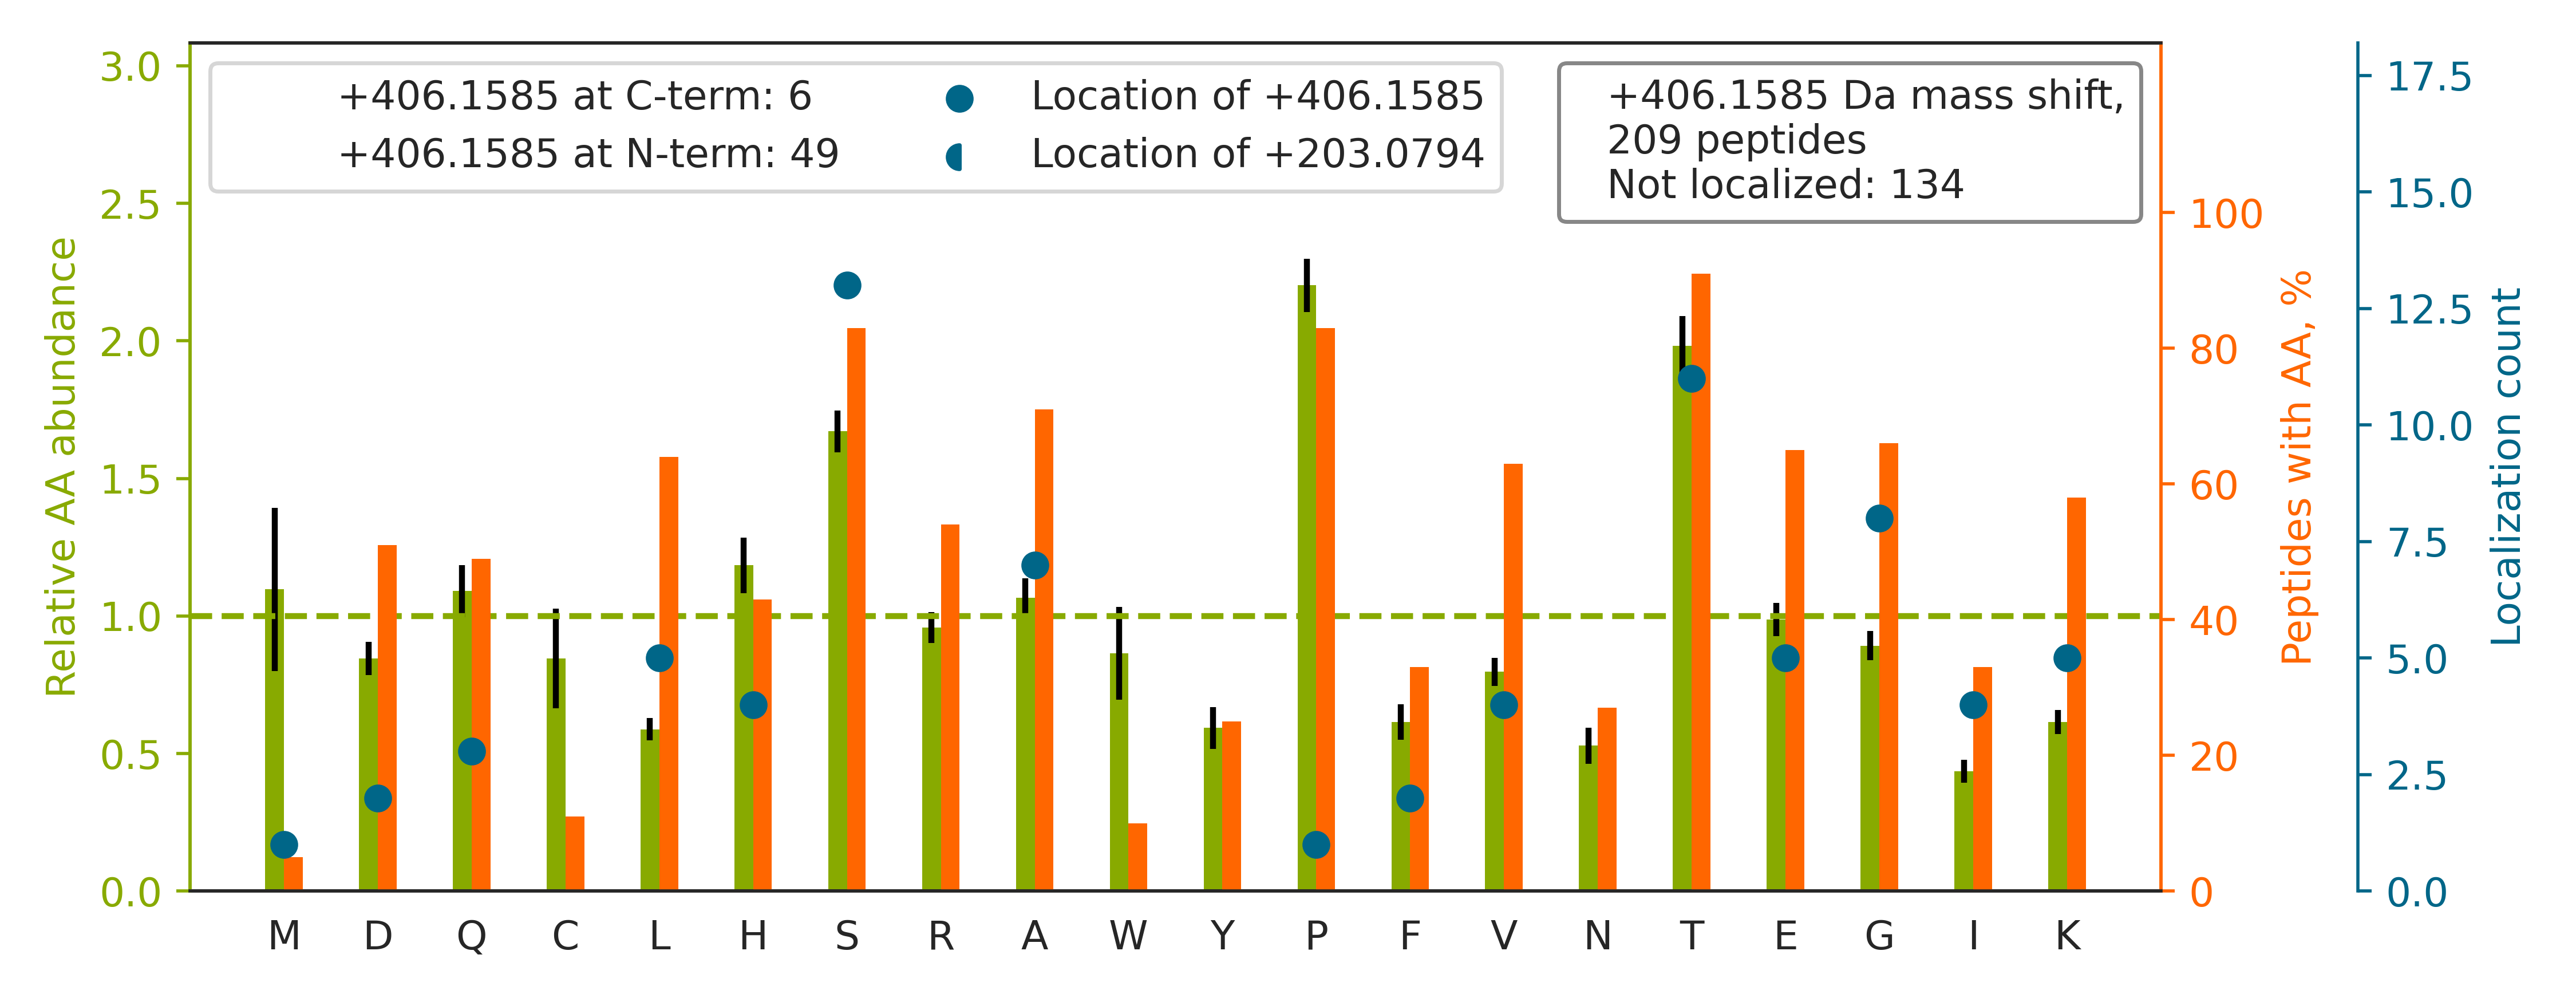

Values plotted in this chart, from the file beside it:
top isoform	localization score	spectrum
R.SDEAAELCGRPGPGATSAPAACATASQFACR.S		140718_Yoshiki_HEK_T2KO_TCL_VVA050614_2h…
R.GAPNKEETPATESPDTGLYYHR.Y		140718_Yoshiki_HEK_T2KO_TCL_VVA050614_2h…
R.TADPGGSPGPAPAEAEPAPVQSLR.V		140718_Yoshiki_HEK_T2KO_TCL_VVA050614_2h…
R.SLEHSEGPVGRDPAGPPDGGPDTEPR.A		140718_Yoshiki_HEK_T2KO_TCL_VVA050614_2h…
K.DGPTSSTNPEVTHDPCNYHSHAGAR.E		140718_Yoshiki_HEK_T2KO_TCL_VVA050614_2h…
R.SHTSEGAHLDI[+406]TPNSGAAGNSAGPK.S	0.01636	140718_Yoshiki_HEK_T2KO_TCL_VVA050614_2h…
R.GQAAQPEPSTGFTATPPAPDSPQE[+406]PLVLR.L	0.003407	140718_Yoshiki_HEK_T2KO_TCL_VVA050614_2h…
R.GLAAGTSNPDPPTVSTDQLL[+406]PLGGGR.D	0.6552	140718_Yoshiki_HEK_T2KO_TCL_VVA050614_2h…
R.G[+406]FSTGFPLEEDFSGDFR.E	0.9451	140718_Yoshiki_HEK_T2KO_TCL_VVA050614_2h…
R.SH[+406]PASPSPPGPQASPVLPVSYR.L	0.08607	140718_Yoshiki_HEK_T2KO_TCL_VVA050614_2h…
K.A[+406]GSIEDTSQAQELPNLPSPLPK.M	0.1551	140718_Yoshiki_HEK_T2KO_TCL_VVA050614_2h…
R.LVSGMQHPGSAGGVYETTQHFIDIK.E		140718_Yoshiki_HEK_T2KO_TCL_VVA050614_2h…
K.IPVAPPTTAAS[+406]SVEEPEDCDSYCK.A	0.8436	140718_Yoshiki_HEK_T2KO_TCL_VVA050614_2h…
R.LAAASPAPTAPETFPYETAVAK.C		140718_Yoshiki_HEK_T2KO_TCL_VVA050614_2h…
K.VT[+406]YKAPVPTGEVYFADSFDR.G	0.0001803	140718_Yoshiki_HEK_T2KO_TCL_VVA050614_2h…
K.E[+406]ETPATESPDTGLYYHR.Y	0.9999	140718_Yoshiki_HEK_T2KO_TCL_VVA050614_2h…
K.VDTKPLEESSTLDPHTK.E		140718_Yoshiki_HEK_T2KO_TCL_VVA050614_2h…
K.LGNTISSLFGGGTTPDAK.E		140718_Yoshiki_HEK_T2KO_TCL_VVA050614_2h…
R.A[+406]AASESNNYMNHVAK.Q	0.9988	140718_Yoshiki_HEK_T2KO_TCL_VVA050614_2h…
R.GLPAPTAEAAFGLGAAAAPTSATR.V		140718_Yoshiki_HEK_T2KO_TCL_VVA050614_2h…
R.YFNIDANSGVITTAK.S		140718_Yoshiki_HEK_T2KO_TCL_VVA050614_2h…
R.SCLTEAEAAVATQETSTVR.L		140718_Yoshiki_HEK_T2KO_TCL_VVA050614_2h…
R.T[+406]TNDISFGTSAVTPDIPLR.A	0.4886	140718_Yoshiki_HEK_T2KO_TCL_VVA050614_2h…
R.EFHHGPDPTDTAPGEQAQDVASSPPESSFQK.L		140718_Yoshiki_HEK_T2KO_TCL_VVA050614_2h…
R.FRPHHPEERPTTAAGTSLDR.L		140718_Yoshiki_HEK_T2KO_TCL_VVA050614_2h…
R.LYVNSVSTTLSSWSGHAR.K		140718_Yoshiki_HEK_T2KO_TCL_VVA050614_2h…
K.SALAAAQTQVAEYK[+406].Q	0.69	140718_Yoshiki_HEK_T2KO_TCL_VVA050614_2h…
K.FGPPPTASPGYSDEYEEDGFCQPYR.G		140718_Yoshiki_HEK_T2KO_TCL_VVA050614_2h…
R.LGLEDVGTTPFSYK.A		140718_Yoshiki_HEK_T2KO_TCL_VVA050614_2h…
R.YFCQLYTDPPQESYTTITVLVPPR.N		140718_Yoshiki_HEK_T2KO_TCL_VVA050614_2h…
K.GTPTPSLLPEFWTSNPQHGGGGHR.G		140718_Yoshiki_HEK_T2KO_TCL_VVA050614_2h…
R.TAEGGHQTIPGHEQDHTAVPTDQTGGR.R		140718_Yoshiki_HEK_T2KO_TCL_VVA050614_2h…
R.FFDENESPVDPQHGSK.L		140718_Yoshiki_HEK_T2KO_TCL_VVA050614_2h…
K.VVPKPVVAPTLSVVQTEGSR.I		140718_Yoshiki_HEK_T2KO_TCL_VVA050614_2h…
R.LAANDLQGCAVATGPYHPIWTGR.A		140718_Yoshiki_HEK_T2KO_TCL_VVA050614_2h…
R.GQDSTIAASEQQVAAR.I		140718_Yoshiki_HEK_T2KO_TCL_VVA050614_2h…
R.LQYCDET[+406]VPVTFDPHTEFLGPQK.K	0.1134	140718_Yoshiki_HEK_T2KO_TCL_VVA050614_2h…
R.LEVLGCDWTDSKPTVETLGPTVK.S		140718_Yoshiki_HEK_T2KO_TCL_VVA050614_2h…
K.V[+406]SGTVSTNFPQTIEPAK.L	0.9276	140718_Yoshiki_HEK_T2KO_TCL_VVA050614_2h…
K.TSTVAPTIHTTVPSPTTTPTPK.E		140718_Yoshiki_HEK_T2KO_TCL_VVA050614_2h…
R.I[+406]PIFPVSTPSSEDPVAGDIK.G	0.9593	140718_Yoshiki_HEK_T2KO_TCL_VVA050614_2h…
K.S[+406]LEPSSPSPLGTAPHTSLR.D	0.6167	140718_Yoshiki_HEK_T2KO_TCL_VVA050614_2h…
R.SEALPTDLPAPSAPDLTEPK.E		140718_Yoshiki_HEK_T2KO_TCL_VVA050614_2h…
K.TVTTVETQNLEGLHHDGQFCHKPCPPGER.K		140718_Yoshiki_HEK_T2KO_TCL_VVA050614_2h…
R.LVFIEEPPGGGGVAPSAVPTRPPGPQR.C		140718_Yoshiki_HEK_T2KO_TCL_VVA050614_2h…
R.TTSIATTTTTTTESVEEVVR.E		140718_Yoshiki_HEK_T2KO_TCL_VVA050614_2h…
R.NVETTVDEDVLPGKLPETPLR.A		140718_Yoshiki_HEK_T2KO_TCL_VVA050614_2h…
K.EGLGASSHITTK.S		140718_Yoshiki_HEK_T2KO_TCL_VVA050614_2h…
K.VGQDPNAVTPEQ[+406]LTTSRPSKEADNTVK.M	0.003429	140718_Yoshiki_HEK_T2KO_TCL_VVA050614_2h…
K.L[+406]HDQSIGTQQWEHSPLGELCPPGSHR.S	0.9971	140718_Yoshiki_HEK_T2KO_TCL_VVA050614_2h…
K.LLSGVLFHSSPALQPAADHKPGPGAR.A		140718_Yoshiki_HEK_T2KO_TCL_VVA050614_2h…
R.TLVSSKPQAHGAPAPPSGSAPHFL[+406].-	0.9052	140718_Yoshiki_HEK_T2KO_TCL_VVA050614_2h…
R.TTGPSEDAGGDSLVEK.S		140718_Yoshiki_HEK_T2KO_TCL_VVA050614_2h…
R.VHFGRDEEDPTYDYPGPSQPGPGGGEDEAR.G		140718_Yoshiki_HEK_T2KO_TCL_VVA050614_2h…
K.TVEGAGSIAA[+406]ATGFVK.K	0.006194	140718_Yoshiki_HEK_T2KO_TCL_VVA050614_2h…
K.YRSEALPTDLPAPSAPDLTEPK.E		140718_Yoshiki_HEK_T2KO_TCL_VVA050614_2h…
K.STH[+406]PPPLPAKEEPVEALTFSR.E	0.6627	140718_Yoshiki_HEK_T2KO_TCL_VVA050614_2h…
R.S[+406]TPSLAWEIGAENSR.G	0.9279	140718_Yoshiki_HEK_T2KO_TCL_VVA050614_2h…
K.SGLTTLVATSVNSVTGIR.I		140718_Yoshiki_HEK_T2KO_TCL_VVA050614_2h…
R.LGPFGFFGTTLSPLR.N		140718_Yoshiki_HEK_T2KO_TCL_VVA050614_2h…
... 149 more rows
